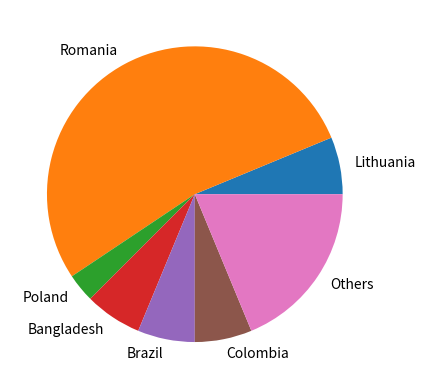

Python code for this plot:
import matplotlib.pyplot as plt


labels = ["Lithuania", "Romania", "Poland", "Bangladesh", "Brazil", "Colombia", "Others"]

data = [2,17,1,2,2,2,6]

plt.pie(data,labels = labels)

plt.show()


